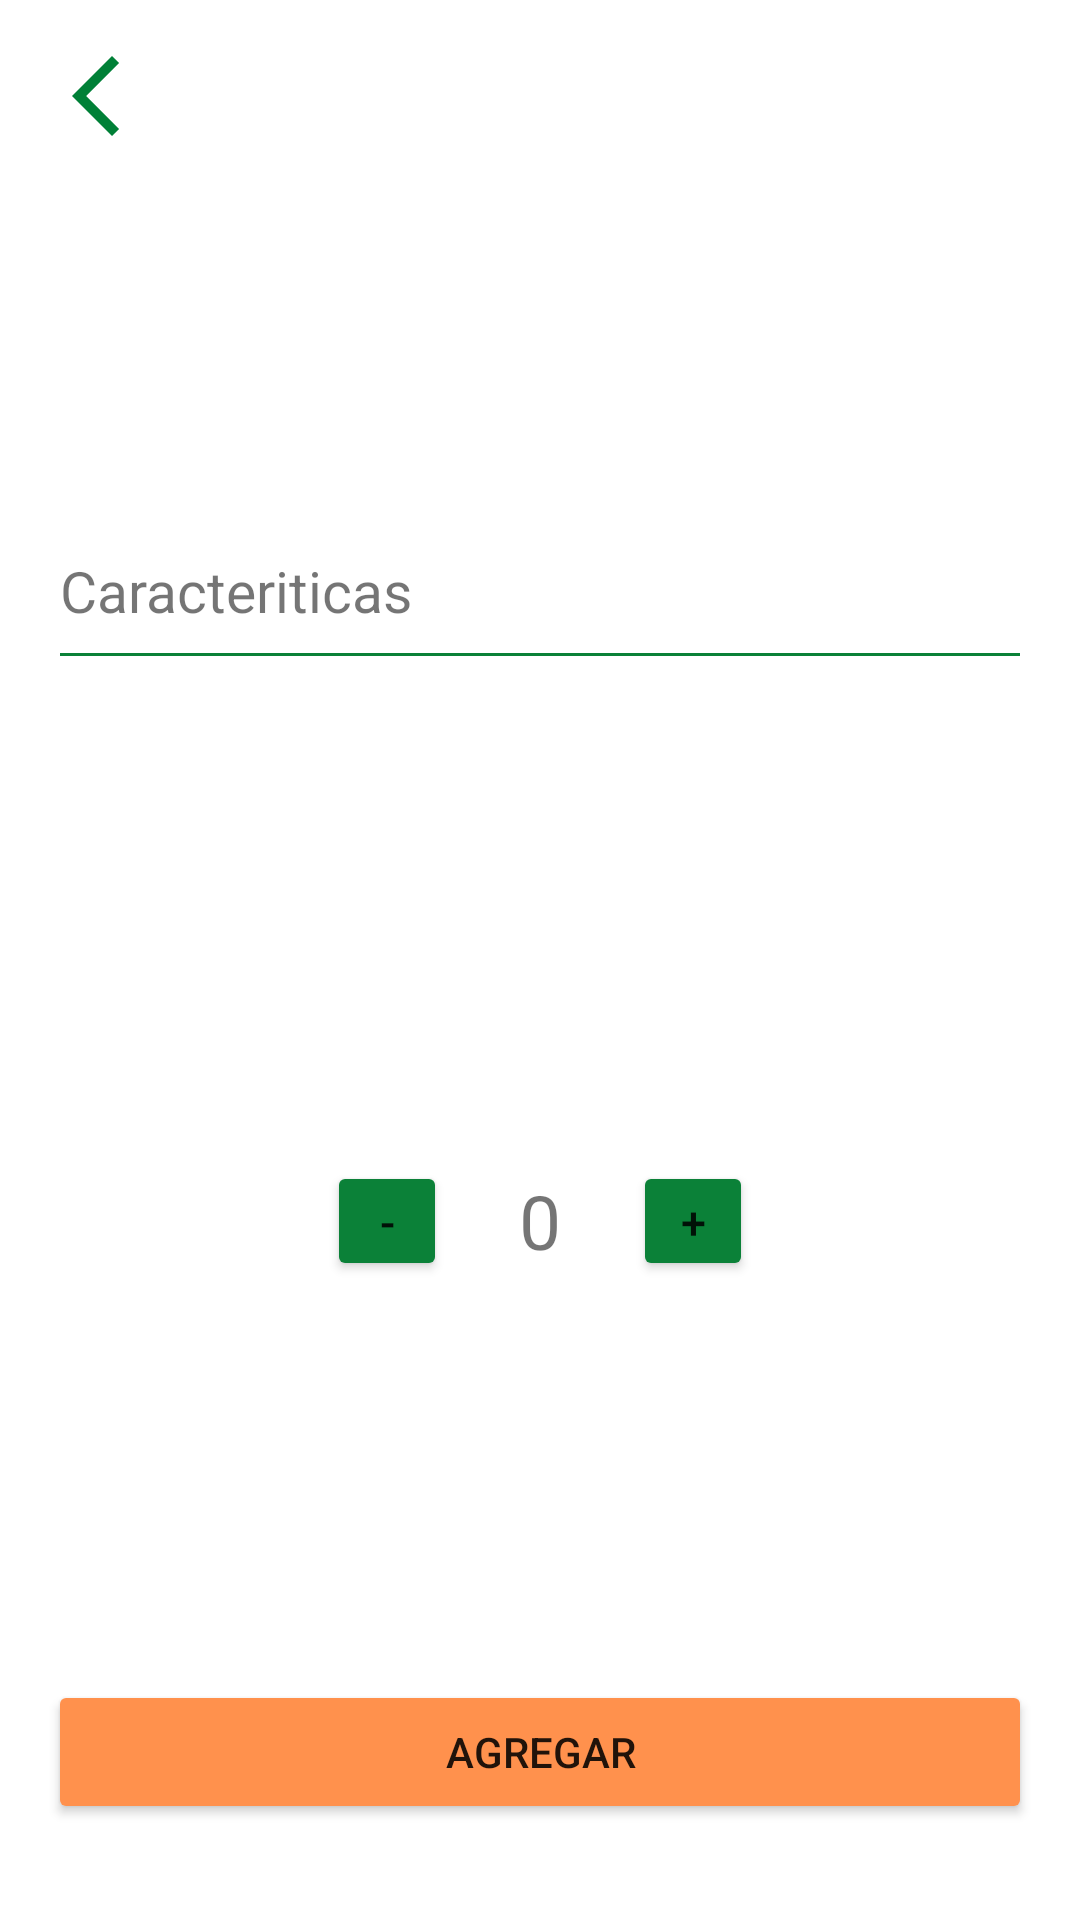

Produce the Android XML layout that renders to this screen, including the resource entries it uses.
<!-- AndroidManifest.xml: application theme MyTheme -->
<!-- res/layout/fragment_product_detail.xml -->
<?xml version="1.0" encoding="utf-8"?>
<layout xmlns:android="http://schemas.android.com/apk/res/android"
    xmlns:app="http://schemas.android.com/apk/res-auto"
    xmlns:tools="http://schemas.android.com/tools">

    <data>
        <variable
            name="product"
            type="com.rodelindev.marketapp.domain.model.Product" />

    </data>

    <androidx.constraintlayout.widget.ConstraintLayout
        android:layout_width="match_parent"
        android:layout_height="match_parent"
        tools:context=".presentation.productDetail.ProductDetailFragment">

        <ImageView
            android:id="@+id/imgBack"
            android:layout_width="wrap_content"
            android:layout_height="wrap_content"
            android:layout_marginStart="16dp"
            android:layout_marginTop="16dp"
            android:src="@drawable/icon_arrow_back"
            app:layout_constraintStart_toStartOf="parent"
            app:layout_constraintTop_toTopOf="parent" />

        <ImageView
            android:id="@+id/imgProduct"
            android:layout_width="wrap_content"
            android:layout_height="wrap_content"
            android:layout_marginTop="90dp"
            app:layout_constraintEnd_toStartOf="@+id/guideline5"
            app:layout_constraintStart_toStartOf="parent"
            app:layout_constraintTop_toTopOf="parent"
            tools:src="@tools:sample/avatars" />

        <TextView
            android:id="@+id/tvProductTitle"
            android:layout_width="0dp"
            android:layout_height="wrap_content"
            android:layout_marginHorizontal="20dp"
            android:layout_marginTop="24dp"
            android:text="@{product.description}"
            tools:text="Product Title"
            app:layout_constraintEnd_toStartOf="@+id/guideline5"
            app:layout_constraintStart_toStartOf="parent"
            app:layout_constraintTop_toBottomOf="@+id/imgProduct" />

        <TextView
            android:id="@+id/tvPrice"
            android:layout_width="wrap_content"
            android:layout_height="wrap_content"
            android:layout_marginHorizontal="20dp"
            android:layout_marginTop="16dp"
            android:text="@{ Double.toString(product.price)}"
            android:textColor="@color/secundary"
            android:textSize="20sp"
            app:layout_constraintStart_toStartOf="parent"
            app:layout_constraintTop_toBottomOf="@+id/tvProductTitle"
            tools:text="S/ 3,900" />

        <TextView
            android:id="@+id/textView4"
            android:layout_width="wrap_content"
            android:layout_height="wrap_content"
            android:layout_marginHorizontal="20dp"
            android:layout_marginTop="8dp"
            android:text="@string/detail_product_characteristics"
            android:textSize="19sp"
            app:layout_constraintStart_toStartOf="parent"
            app:layout_constraintTop_toBottomOf="@+id/tvPrice" />

        <View
            android:id="@+id/divider"
            android:layout_width="0dp"
            android:layout_height="1dp"
            android:layout_marginHorizontal="20dp"
            android:layout_marginTop="8dp"

            android:background="@color/secundary"
            app:layout_constraintEnd_toEndOf="parent"
            app:layout_constraintStart_toStartOf="parent"
            app:layout_constraintTop_toBottomOf="@+id/textView4" />

        <TextView
            android:id="@+id/tvCharacteristics"
            android:layout_width="0dp"
            android:layout_height="wrap_content"
            android:text="@{product.features}"
            android:layout_marginHorizontal="20dp"
            android:layout_marginTop="16dp"
            app:layout_constraintEnd_toEndOf="parent"
            app:layout_constraintStart_toStartOf="parent"
            app:layout_constraintTop_toBottomOf="@+id/divider"
            tools:text="Descripcion" />

        <Button
            android:id="@+id/btnAddCart"
            android:layout_width="match_parent"
            android:layout_height="wrap_content"
            android:layout_marginHorizontal="16dp"
            android:layout_marginBottom="32dp"
            android:backgroundTint="@color/main"
            android:text="@string/fragment_detail_add_cart"
            app:cornerRadius="12dp"
            app:strokeWidth="1dp"
            app:layout_constraintBottom_toBottomOf="parent"
            app:layout_constraintEnd_toEndOf="parent"
            app:layout_constraintStart_toStartOf="parent" />

        <androidx.constraintlayout.widget.Guideline
            android:id="@+id/guideline5"
            android:layout_width="wrap_content"
            android:layout_height="wrap_content"
            android:orientation="vertical"
            app:layout_constraintGuide_percent="0.75" />

        <Button
            android:id="@+id/btnMinusProduct"
            android:layout_width="40dp"
            android:layout_height="40dp"
            android:textSize="15sp"
            android:layout_marginEnd="24dp"
            app:cornerRadius="20dp"
            android:backgroundTint="#0B8138"
            app:layout_constraintBottom_toBottomOf="@+id/tvSizeProduct"
            app:layout_constraintEnd_toStartOf="@+id/tvSizeProduct"
            app:layout_constraintTop_toTopOf="@+id/tvSizeProduct"
            android:text="-" />

        <Button
            android:id="@+id/btnPlusProduct"
            android:layout_width="40dp"
            android:layout_height="40dp"
            android:layout_marginStart="24dp"
            android:textSize="15sp"
            app:cornerRadius="12dp"
            android:backgroundTint="@color/secundary"
            app:layout_constraintBottom_toBottomOf="@+id/tvSizeProduct"
            app:layout_constraintStart_toEndOf="@+id/tvSizeProduct"
            app:layout_constraintTop_toTopOf="@+id/tvSizeProduct"
            android:text="+" />

        <TextView
            android:id="@+id/tvSizeProduct"
            android:layout_width="wrap_content"
            android:layout_height="wrap_content"
            android:textSize="25sp"
            app:layout_constraintBottom_toTopOf="@+id/btnAddCart"
            app:layout_constraintEnd_toEndOf="parent"
            app:layout_constraintStart_toStartOf="parent"
            app:layout_constraintTop_toBottomOf="@+id/tvCharacteristics"
            android:text="0" />

    </androidx.constraintlayout.widget.ConstraintLayout>

</layout>
<!-- resources referenced by this layout -->
<resources>
  <color name="main">#FF914D</color>
  
      //External colors
  <color name="secundary">#0B8138</color>
  <!-- drawable icon_arrow_back (drawable) -->
  <vector xmlns:android="http://schemas.android.com/apk/res/android"
      android:width="32dp"
      android:height="32dp"
      android:tint="#008037"
      android:viewportWidth="24"
      android:viewportHeight="24">
      <path
          android:fillColor="@android:color/white"
          android:pathData="M17.77,3.77l-1.77,-1.77l-10,10l10,10l1.77,-1.77l-8.23,-8.23z" />
  </vector>
  <string name="detail_product_characteristics">Caracteriticas</string>
  <string name="fragment_detail_add_cart">Agregar</string>
  <style name="MyTheme" parent="Theme.MaterialComponents.DayNight.NoActionBar">
          
          <item name="colorPrimary">@color/purple_500</item>
          <item name="colorPrimaryVariant">@color/purple_700</item>
          <item name="colorOnPrimary">@color/white</item>
          
          <item name="colorSecondary">@color/teal_200</item>
          <item name="colorSecondaryVariant">@color/teal_700</item>
          <item name="colorOnSecondary">@color/black</item>
          
          <item name="android:statusBarColor">@color/main</item>
          
          <item name="android:navigationBarColor">@color/main</item>
      </style>
  <color name="purple_500">#FF6200EE</color>
  <color name="purple_700">#FF3700B3</color>
  <color name="white">#FFFFFFFF</color>
  <color name="teal_200">#FF03DAC5</color>
  <color name="teal_700">#FF018786</color>
  <color name="black">#FF000000</color>
</resources>
